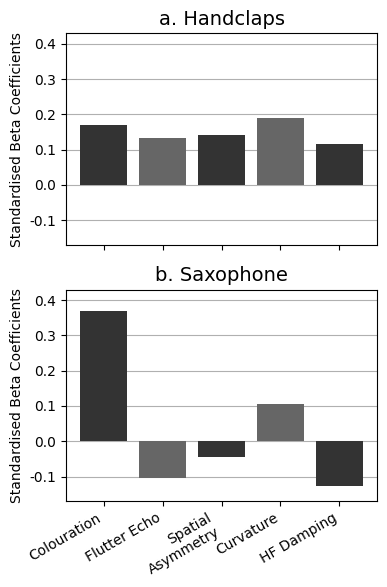

The matplotlib source for this figure:
import matplotlib.pyplot as plt
import numpy as np
from matplotlib import rc


if __name__ == "__main__":
    features = ["Colouration", "Flutter Echo", "Spatial\nAsymmetry", "Curvature", "HF Damping"]

    standardised_betas = [[0.170, 0.134, 0.143, 0.189, 0.115],
                          [0.368, -0.103, -0.046, 0.107, -0.127]]

    # This is the "part" column in SPSS when showing "part and partial correlations"
    # Each column here is for each programme item
    semi_partial_correlations = [[0.226, 0.163, 0.170, 0.243, 0.181],
                                 [0.432, -0.117, -0.098, 0.179, -0.180]]
    r_squares = [0.72, 0.74]

    unique_proportions_of_data_variance = np.square(semi_partial_correlations)
    unique_proportions_of_model_variance = [unique_proportions_of_data_variance[i, :] / r_squares[i] for i in range(2)]

    significances = [["***", "***", "***", "***", "***"],
                     ["***", "***", "", "***", "***"]]

    fig, axes = plt.subplots(2)
    fig.set_size_inches(4, 6)
    fig.set_dpi(150)
    fig.set_layout_engine("tight")

    plt.xticks(rotation=30, ha="right")

    rc("font",**{"size": 11, "sans-serif": "CMU Serif"})

    for plot_index, prog_item_betas in enumerate(standardised_betas):
        p = axes[plot_index].bar(features, prog_item_betas, zorder=2, color=['#333333', '#666666', '#333333', '#666666', '#333333'])

        if plot_index == 0:
            axes[plot_index].set_xticklabels([])

        # axes[plot_index].bar_label(p, labels=significances[plot_index], label_type='edge')
        axes[plot_index].set_title("b. Saxophone" if plot_index else "a. Handclaps", size=14)
        axes[plot_index].grid(zorder=0, axis="y")
        axes[plot_index].set_ylim([-0.17, 0.43])
        axes[plot_index].set_yticks([-0.1, 0.0, 0.1, 0.2, 0.3, 0.4])
        axes[plot_index].set_yticklabels(["-0.1", "0.0", "0.1", "0.2", "0.3", "0.4"])
        axes[plot_index].set_ylabel("Standardised Beta Coefficients")

    plt.show()

    # fig, axes = plt.subplots(2)
    # fig.set_size_inches(4, 6)
    # fig.set_layout_engine("tight")
    #
    # rc("font",**{"size": 11, "sans-serif": "CMU Serif"})

    # for plot_index, prog_item_unique_contributions in enumerate(unique_proportions_of_model_variance):
    #     p = axes[plot_index].bar(features, prog_item_unique_contributions, zorder=2)
    #
    #     axes[plot_index].set_title("b. Saxophone" if plot_index else "a. Handclaps")
    #     axes[plot_index].grid(zorder=0, axis="y")
    #     axes[plot_index].set_ylim([0.0, 0.27])
    #     axes[plot_index].set_yticks([0.0, 0.10, 0.20])
    #     axes[plot_index].set_yticklabels(["0 %", "10 %", "20 %"])
    #     axes[plot_index].set_ylabel("Unique Proportion of Model Variance")

    plt.show()